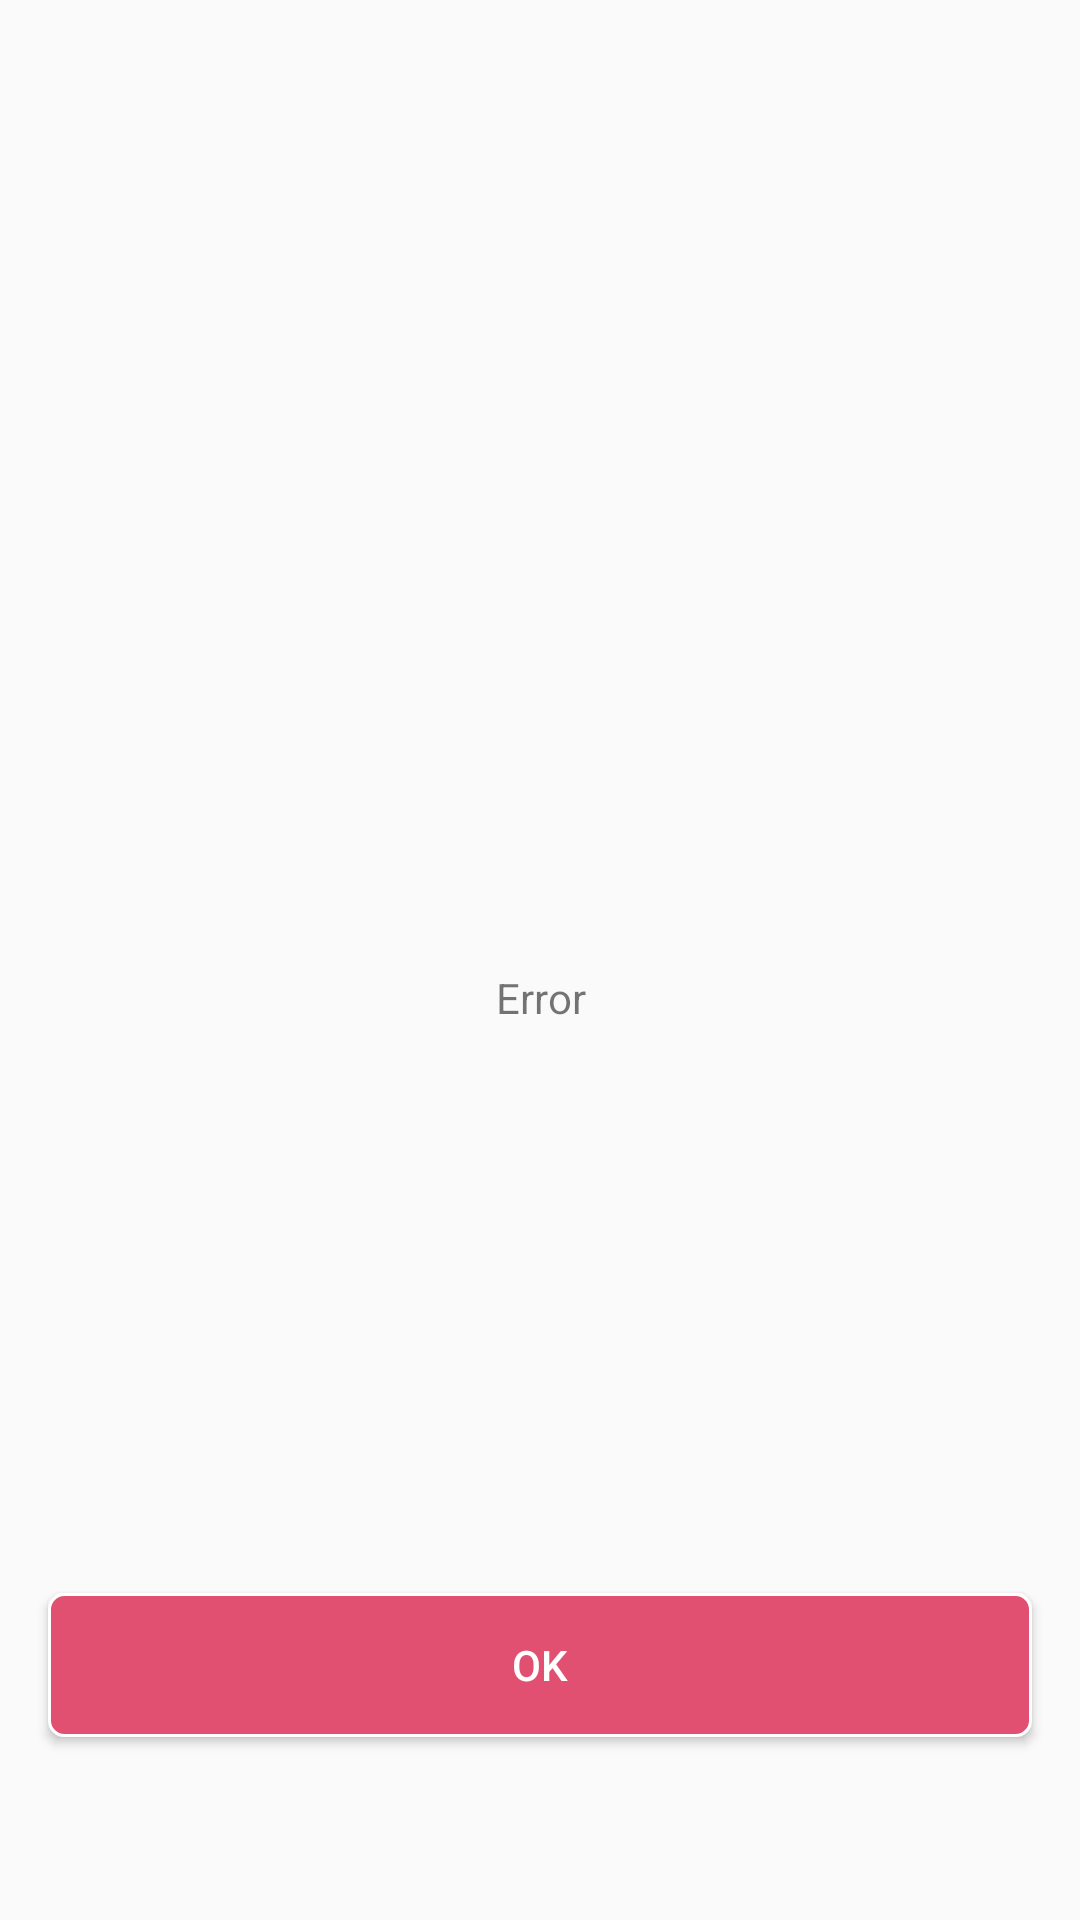

Layout XML and referenced resources for this Android screen:
<!-- AndroidManifest.xml: application theme AppTheme -->
<!-- res/layout/activity_dialog_error.xml -->
<?xml version="1.0" encoding="utf-8"?>
<androidx.constraintlayout.widget.ConstraintLayout xmlns:android="http://schemas.android.com/apk/res/android"
    xmlns:app="http://schemas.android.com/apk/res-auto"
    android:layout_width="250dp"
    android:layout_height="320dp">

    <ImageView
        android:id="@+id/imageView"
        android:layout_width="100dp"
        android:layout_height="100dp"
        android:layout_marginTop="32dp"
        android:src="@drawable/error"
        android:layout_marginBottom="190dp"
        app:layout_constraintBottom_toBottomOf="parent"
        app:layout_constraintEnd_toEndOf="parent"
        app:layout_constraintStart_toStartOf="parent"
        app:layout_constraintTop_toTopOf="parent" />

    <TextView
        android:id="@+id/textView_titulo_dialogError"
        android:layout_width="0dp"
        android:layout_height="wrap_content"
        android:layout_marginTop="32dp"
        android:layout_marginBottom="16dp"
        android:text="Error"
        android:textAlignment="center"
        app:layout_constraintBottom_toTopOf="@+id/button"
        app:layout_constraintEnd_toEndOf="parent"
        app:layout_constraintStart_toStartOf="parent"
        app:layout_constraintTop_toBottomOf="@+id/imageView" />

    <Button
        android:id="@+id/button_dialog_error"
        android:layout_width="0dp"
        android:layout_height="wrap_content"
        android:layout_marginStart="16dp"
        android:layout_marginEnd="16dp"
        android:background="@drawable/button_blue"
        android:text="ok"
        android:textColor="#fff"
        app:layout_constraintBottom_toBottomOf="parent"
        app:layout_constraintEnd_toEndOf="parent"
        app:layout_constraintHorizontal_bias="1.0"
        app:layout_constraintStart_toStartOf="parent"
        app:layout_constraintTop_toTopOf="parent"
        app:layout_constraintVertical_bias="0.897" />

</androidx.constraintlayout.widget.ConstraintLayout>
<!-- resources referenced by this layout -->
<resources>
  <!-- drawable button_blue (drawable) -->
  <?xml version="1.0" encoding="utf-8"?>
  <shape xmlns:android="http://schemas.android.com/apk/res/android"
      android:shape="rectangle">
      <corners android:radius="5dp"/>
      <solid android:color="@color/colorDefaultBlue" />
  
      <stroke android:width="1dp"
          android:color="#fff" />
  
  </shape>
  <style name="AppTheme" parent="Theme.AppCompat.Light.NoActionBar">
          
          <item name="colorPrimary">@color/colorDefaultBlue</item>
          <item name="colorPrimaryDark">@color/colorPrimaryDark</item>
          <item name="colorAccent">@color/colorAccent</item>
      </style>
  <color name="colorDefaultBlue">#E15071</color>
  <color name="colorPrimaryDark">#E15071</color>
  <color name="colorAccent">#EA2A57</color>
</resources>
